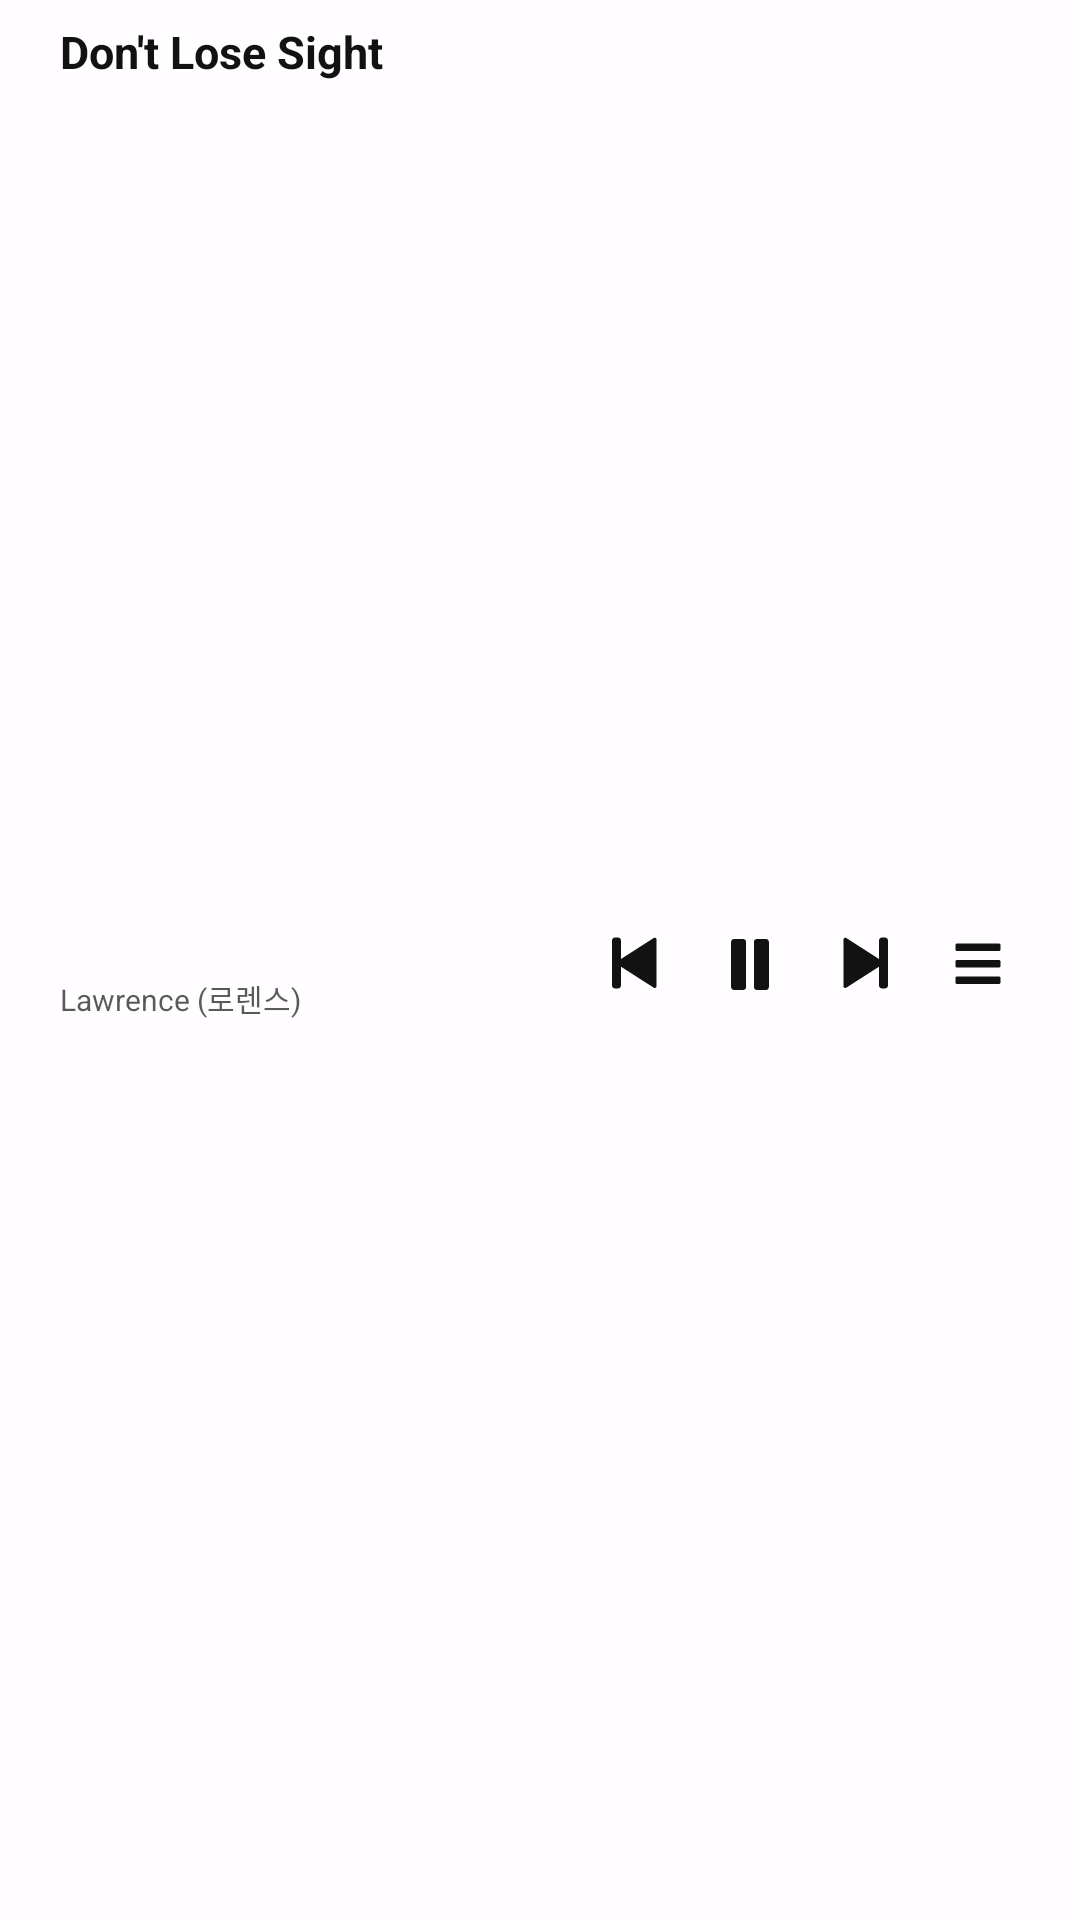

The Android layout XML behind this screen, and the referenced resources:
<!-- AndroidManifest.xml: application theme Theme.MusicPaly -->
<!-- res/layout/music_controller.xml -->
<?xml version="1.0" encoding="utf-8"?>
<androidx.constraintlayout.widget.ConstraintLayout
    xmlns:android="http://schemas.android.com/apk/res/android"
    xmlns:app="http://schemas.android.com/apk/res-auto"
    xmlns:tools="http://schemas.android.com/tools"
    android:layout_width="match_parent"
    android:layout_height="wrap_content"
    android:background="@color/controller_background"
    android:orientation="horizontal"
    android:paddingTop="7dp"
    android:paddingBottom="5dp"
    android:paddingStart="20dp"
    android:paddingEnd="15dp" >

    <TextView
        android:id="@+id/music_title"
        android:layout_width="0dp"
        android:layout_height="wrap_content"
        android:ellipsize="end"
        android:maxLines="1"
        android:textSize="15sp"
        android:textStyle="bold"
        android:textColor="@color/controller_music_title"
        app:layout_constraintTop_toTopOf="parent"
        app:layout_constraintStart_toStartOf="parent"
        app:layout_constraintEnd_toStartOf="@id/barrier"
        android:text="Don't Lose Sight" />

    <TextView
        android:id="@+id/music_artist"
        android:layout_width="0dp"
        android:layout_height="wrap_content"
        android:layout_marginTop="3dp"
        android:ellipsize="end"
        android:maxLines="1"
        android:textSize="10sp"
        android:textColor="@color/controller_music_artist"
        app:layout_constraintTop_toBottomOf="@id/music_title"
        app:layout_constraintBottom_toBottomOf="parent"
        app:layout_constraintStart_toStartOf="parent"
        app:layout_constraintEnd_toStartOf="@id/barrier"
        android:text="Lawrence (로렌스)" />

    <androidx.constraintlayout.widget.Barrier
        android:id="@+id/barrier"
        android:layout_width="wrap_content"
        android:layout_height="0dp"
        app:barrierDirection="start"
        app:constraint_referenced_ids="music_title, music_artist"
        app:layout_constraintStart_toStartOf="parent"
        app:layout_constraintEnd_toEndOf="parent"
        app:layout_constraintHorizontal_bias="0.55" />

    <ImageView
        android:id="@+id/previous_music"
        android:layout_width="wrap_content"
        android:layout_height="wrap_content"
        android:padding="7dp"
        android:src="@drawable/controller_previous_music"
        app:layout_constraintTop_toTopOf="parent"
        app:layout_constraintBottom_toBottomOf="parent"
        app:layout_constraintEnd_toStartOf="@id/music_play" />

    <ImageView
        android:id="@+id/music_pause"
        android:layout_width="wrap_content"
        android:layout_height="wrap_content"
        android:src="@drawable/controller_pause"
        android:padding="7dp"
        android:visibility="visible"
        app:layout_constraintTop_toTopOf="parent"
        app:layout_constraintBottom_toBottomOf="parent"
        app:layout_constraintEnd_toStartOf="@id/next_music" />

    <ImageView
        android:id="@+id/music_play"
        android:layout_width="wrap_content"
        android:layout_height="wrap_content"
        android:padding="7dp"
        android:visibility="invisible"
        android:src="@drawable/controller_play"
        app:layout_constraintTop_toTopOf="parent"
        app:layout_constraintBottom_toBottomOf="parent"
        app:layout_constraintEnd_toStartOf="@id/next_music" />

    <ImageView
        android:id="@+id/next_music"
        android:layout_width="wrap_content"
        android:layout_height="wrap_content"
        android:padding="7dp"
        android:src="@drawable/controller_next_music"
        app:layout_constraintTop_toTopOf="parent"
        app:layout_constraintBottom_toBottomOf="parent"
        app:layout_constraintEnd_toStartOf="@id/play_list" />

    <ImageView
        android:id="@+id/play_list"
        android:layout_width="wrap_content"
        android:layout_height="wrap_content"
        android:padding="7dp"
        android:src="@drawable/controller_play_list"
        app:layout_constraintTop_toTopOf="parent"
        app:layout_constraintBottom_toBottomOf="parent"
        app:layout_constraintEnd_toEndOf="parent" />



</androidx.constraintlayout.widget.ConstraintLayout>
<!-- resources referenced by this layout -->
<resources>
  <color name="controller_background">#CDFFFFFF</color>
  <color name="controller_music_artist">#B3121212</color>
  <color name="controller_music_title">#121212</color>
  <!-- drawable controller_next_music (drawable) -->
  <vector xmlns:android="http://schemas.android.com/apk/res/android"
      android:width="24dp"
      android:height="24dp"
      android:viewportWidth="24"
      android:viewportHeight="24">
    <path
        android:pathData="M18,3.5C17.448,3.5 17,3.948 17,4.5V10.667L6.087,3.666C5.687,3.41 5.163,3.697 5.163,4.171V19.729C5.163,20.204 5.687,20.49 6.087,20.234L17,13.233V19.5C17,20.052 17.448,20.5 18,20.5H19C19.552,20.5 20,20.052 20,19.5V4.5C20,3.948 19.552,3.5 19,3.5H18Z"
        android:fillColor="#121212"
        android:fillType="evenOdd"/>
  </vector>
  <!-- drawable controller_pause (drawable) -->
  <vector xmlns:android="http://schemas.android.com/apk/res/android"
      android:width="24dp"
      android:height="24dp"
      android:viewportWidth="24"
      android:viewportHeight="24">
    <path
        android:pathData="M6.7,4C6.148,4 5.7,4.448 5.7,5V20C5.7,20.552 6.148,21 6.7,21H9.7C10.252,21 10.7,20.552 10.7,20V5C10.7,4.448 10.252,4 9.7,4H6.7ZM14.3,4C13.748,4 13.3,4.448 13.3,5V20C13.3,20.552 13.748,21 14.3,21H17.3C17.852,21 18.3,20.552 18.3,20V5C18.3,4.448 17.852,4 17.3,4H14.3Z"
        android:fillColor="#121212"
        android:fillType="evenOdd"/>
  </vector>
  <!-- drawable controller_play (drawable) -->
  <vector xmlns:android="http://schemas.android.com/apk/res/android"
      android:width="24dp"
      android:height="24dp"
      android:viewportWidth="24"
      android:viewportHeight="24">
    <group>
      <clip-path
          android:pathData="M0,0h24v24h-24z"/>
      <path
          android:pathData="M19.154,11.537C19.539,11.771 19.539,12.33 19.154,12.563L5.554,20.808C5.154,21.05 4.643,20.762 4.643,20.294L4.643,3.806C4.643,3.338 5.154,3.05 5.554,3.293L19.154,11.537Z"
          android:fillColor="#121212"/>
    </group>
  </vector>
  <!-- drawable controller_play_list (drawable) -->
  <vector xmlns:android="http://schemas.android.com/apk/res/android"
      android:width="24dp"
      android:height="24dp"
      android:viewportWidth="24"
      android:viewportHeight="24">
    <path
        android:pathData="M4.5,6C4.5,5.724 4.724,5.5 5,5.5H19C19.276,5.5 19.5,5.724 19.5,6V7.5C19.5,7.776 19.276,8 19,8H5C4.724,8 4.5,7.776 4.5,7.5V6ZM4.5,11.5C4.5,11.224 4.724,11 5,11H19C19.276,11 19.5,11.224 19.5,11.5V13C19.5,13.276 19.276,13.5 19,13.5H5C4.724,13.5 4.5,13.276 4.5,13V11.5ZM5,16.5C4.724,16.5 4.5,16.724 4.5,17V18.5C4.5,18.776 4.724,19 5,19H19C19.276,19 19.5,18.776 19.5,18.5V17C19.5,16.724 19.276,16.5 19,16.5H5Z"
        android:fillColor="#121212"
        android:fillType="evenOdd"/>
  </vector>
  <!-- drawable controller_previous_music (drawable) -->
  <vector xmlns:android="http://schemas.android.com/apk/res/android"
      android:width="24dp"
      android:height="24dp"
      android:viewportWidth="24"
      android:viewportHeight="24">
    <path
        android:pathData="M6,3.5C6.552,3.5 7,3.948 7,4.5V10.667L17.913,3.666C18.313,3.41 18.837,3.697 18.837,4.171V19.729C18.837,20.204 18.313,20.49 17.913,20.234L7,13.233V19.5C7,20.052 6.552,20.5 6,20.5H5C4.448,20.5 4,20.052 4,19.5V4.5C4,3.948 4.448,3.5 5,3.5H6Z"
        android:fillColor="#121212"
        android:fillType="evenOdd"/>
  </vector>
  <style name="Theme.MusicPaly" parent="Base.Theme.MusicPaly" />
  <style name="Base.Theme.MusicPaly" parent="Theme.Material3.DayNight.NoActionBar">
          
          
      </style>
</resources>
